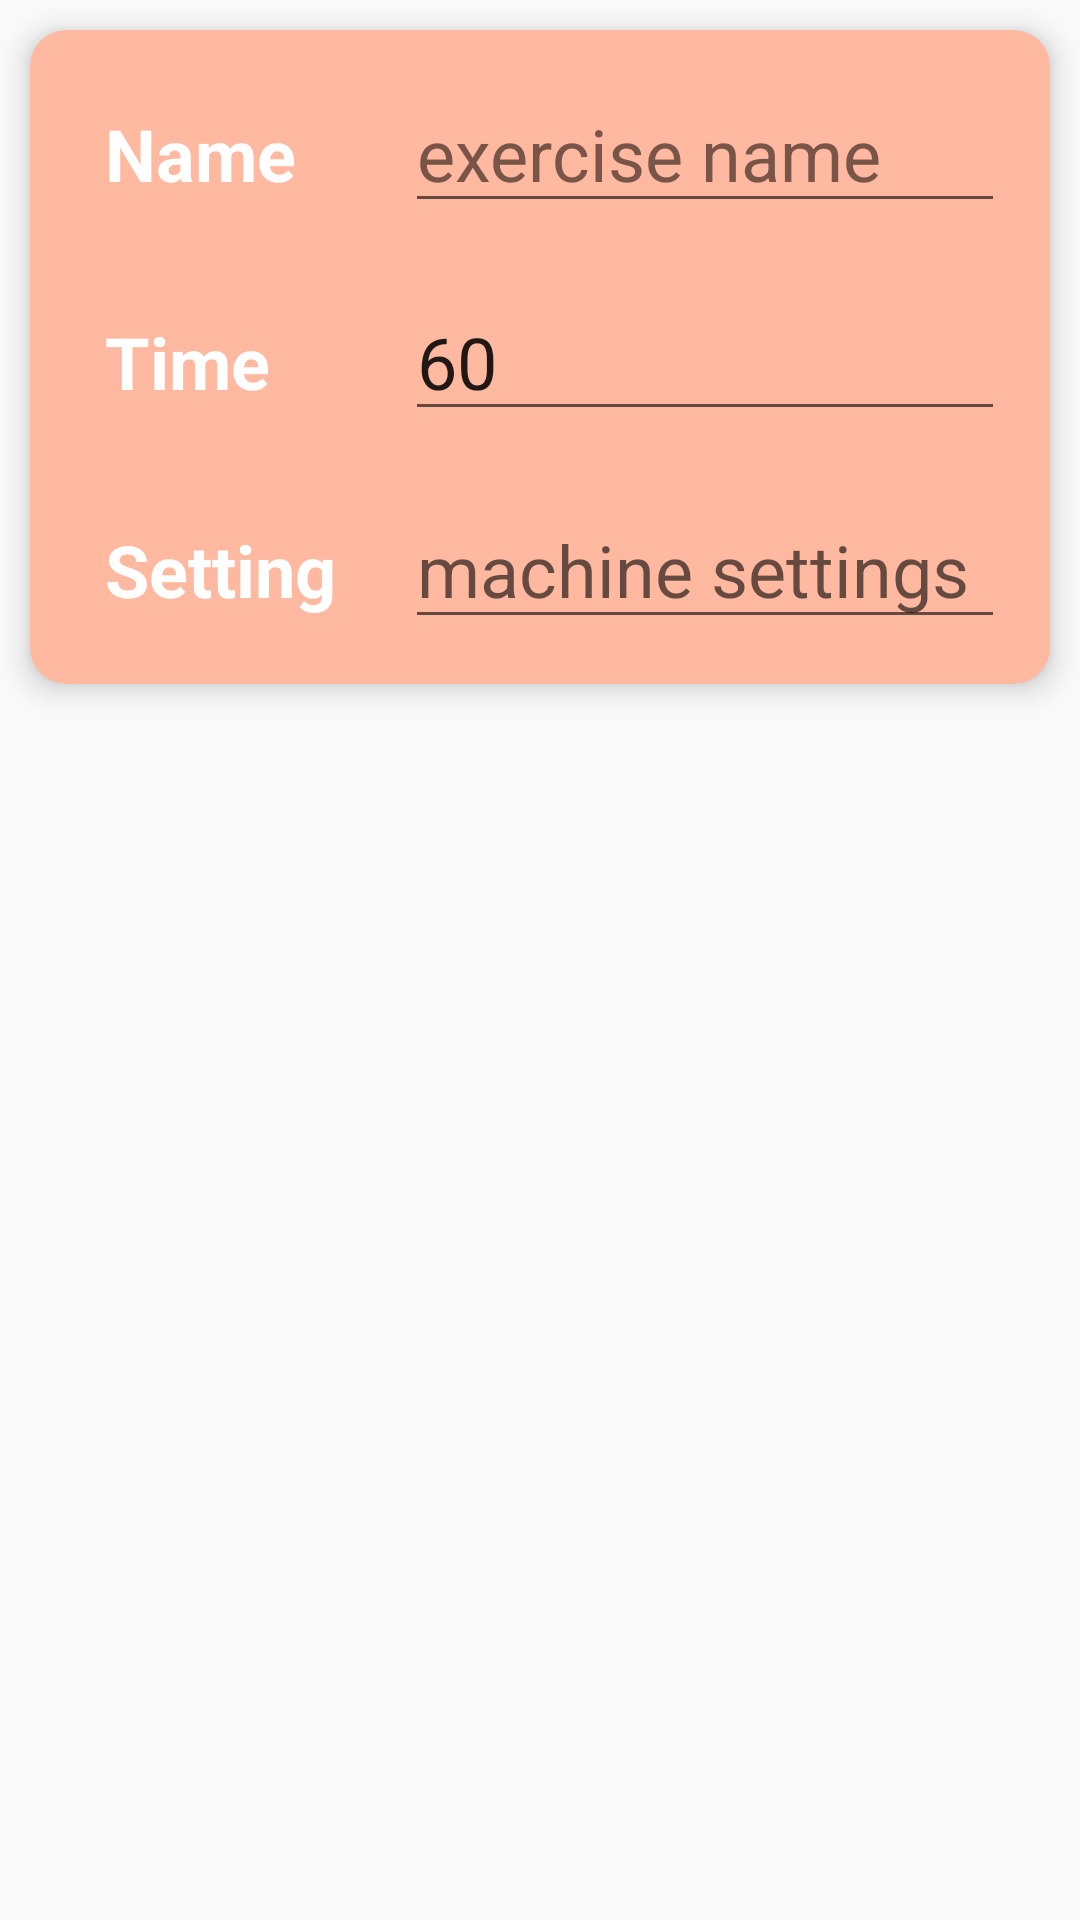

Write the Android layout XML for this screen, with the resource values it uses.
<!-- AndroidManifest.xml: application theme Theme.ITrain -->
<!-- res/layout/alter_dialog_add_exercise.xml -->
<?xml version="1.0" encoding="utf-8"?>
<RelativeLayout
    xmlns:android="http://schemas.android.com/apk/res/android"
    xmlns:app="http://schemas.android.com/apk/res-auto"
    xmlns:tools="http://schemas.android.com/tools"
    android:layout_width="match_parent"
    android:layout_height="wrap_content">

    <androidx.cardview.widget.CardView
        android:id="@+id/rlBtnInfoExercise"
        android:layout_width="match_parent"
        android:layout_height="wrap_content"
        android:layout_marginHorizontal="10dp"
        android:layout_marginVertical="10dp"
        android:backgroundTint="@color/backgroundTrainingRow"
        android:paddingVertical="10dp"
        app:cardCornerRadius="12dp"
        app:cardElevation="6dp">

        <RelativeLayout
            android:layout_width="match_parent"
            android:layout_height="wrap_content"
            android:layout_marginEnd="0dp"
            android:orientation="vertical"
            android:padding="5dp">

            <TextView
                android:id="@+id/txtTitleExercise"
                android:layout_width="wrap_content"
                android:layout_height="wrap_content"
                android:layout_marginStart="20dp"
                android:layout_marginTop="20dp"
                android:layout_marginBottom="10dp"
                android:text="@string/adae_textTitleExercise"
                android:textColor="@color/TitleTrainingRowColor"
                android:textSize="24sp"
                android:textStyle="bold"
                tools:ignore="TextContrastCheck" />

            <EditText
                android:id="@+id/editTextTitleExercise"
                android:layout_width="match_parent"
                android:layout_height="wrap_content"
                android:layout_alignStart="@id/txtTitleExercise"
                android:layout_marginVertical="10dp"
                android:layout_marginStart="100dp"
                android:layout_marginEnd="10dp"
                android:layout_marginBottom="10dp"
                android:hint="@string/adae_hintTitleExercise"
                android:importantForAutofill="no"
                android:inputType="textCapSentences"
                android:textColorHint="#795548"
                android:textSize="24sp"
                tools:ignore="TextContrastCheck" />

            <TextView
                android:id="@+id/txtTime"
                android:layout_width="wrap_content"
                android:layout_height="wrap_content"
                android:layout_below="@id/editTextTitleExercise"
                android:layout_marginStart="20dp"
                android:layout_marginTop="20dp"
                android:layout_marginBottom="10dp"
                android:text="@string/adae_textTime"
                android:textColor="@color/TitleTrainingRowColor"
                android:textSize="24sp"
                android:textStyle="bold"
                tools:ignore="TextContrastCheck" />

            <EditText
                android:id="@+id/editTextTime"
                android:layout_width="match_parent"
                android:layout_height="wrap_content"
                android:layout_below="@id/editTextTitleExercise"
                android:layout_alignStart="@id/txtTime"
                android:layout_marginVertical="10dp"
                android:layout_marginStart="100dp"
                android:layout_marginEnd="10dp"
                android:layout_marginBottom="10dp"
                android:hint="@string/adae_hintTime"
                android:importantForAutofill="no"
                android:inputType="number"
                android:text="@string/adae_textHintTime"
                android:textSize="24sp" />

            <TextView
                android:id="@+id/txtSetting"
                android:layout_width="wrap_content"
                android:layout_height="wrap_content"
                android:layout_below="@id/editTextTime"
                android:layout_marginStart="20dp"
                android:layout_marginTop="20dp"
                android:layout_marginBottom="10dp"
                android:text="@string/adae_textSetting"
                android:textColor="@color/TitleTrainingRowColor"
                android:textSize="24sp"
                android:textStyle="bold"
                tools:ignore="TextContrastCheck" />

            <EditText
                android:id="@+id/editTextSetting"
                android:layout_width="match_parent"
                android:layout_height="wrap_content"
                android:layout_below="@id/editTextTime"
                android:layout_alignStart="@id/txtSetting"
                android:layout_marginVertical="10dp"
                android:layout_marginStart="100dp"
                android:layout_marginEnd="10dp"
                android:layout_marginBottom="10dp"
                android:hint="@string/adae_hintSetting"
                android:importantForAutofill="no"
                android:inputType="text"
                android:text=""
                android:textSize="24sp"
                tools:ignore="TextContrastCheck" />

            

        </RelativeLayout>

    </androidx.cardview.widget.CardView>

</RelativeLayout>
<!-- resources referenced by this layout -->
<resources>
  <color name="TitleTrainingRowColor">@color/white</color>
  <color name="backgroundTrainingRow">@color/light_orange</color>
  <string name="adae_hintSetting">machine settings</string>
  <string name="adae_hintTime">time in seconds</string>
  <string name="adae_hintTitleExercise">exercise name</string>
  <string name="adae_textHintTime">60</string>
  <string name="adae_textSetting">Setting</string>
  <string name="adae_textTime">Time</string>
  <string name="adae_textTitleExercise">Name</string>
  <style name="Theme.ITrain" parent="Theme.AppCompat.Light.NoActionBar">
          
          <item name="colorPrimary">@color/TitleTrainingColor</item>
          <item name="colorPrimaryVariant">@color/loadingBarColor</item>
          <item name="colorOnPrimary">@color/white</item>
          
          <item name="colorSecondary">@color/backgroundTrainingRow</item>
          <item name="colorSecondaryVariant">@color/TitleTrainingRowColor</item>
          <item name="colorOnSecondary">@color/black</item>
          
          <item name="android:statusBarColor" tools:targetApi="l">?attr/colorPrimaryVariant</item>
          
      </style>
  <color name="white">#FFFFFFFF</color>
  <color name="light_orange">#FFB9A1</color>
  <color name="TitleTrainingColor">@color/white</color>
  <color name="loadingBarColor">@color/red</color>
  <color name="black">#FF000000</color>
  <color name="red">#FFFF234E</color>
</resources>
